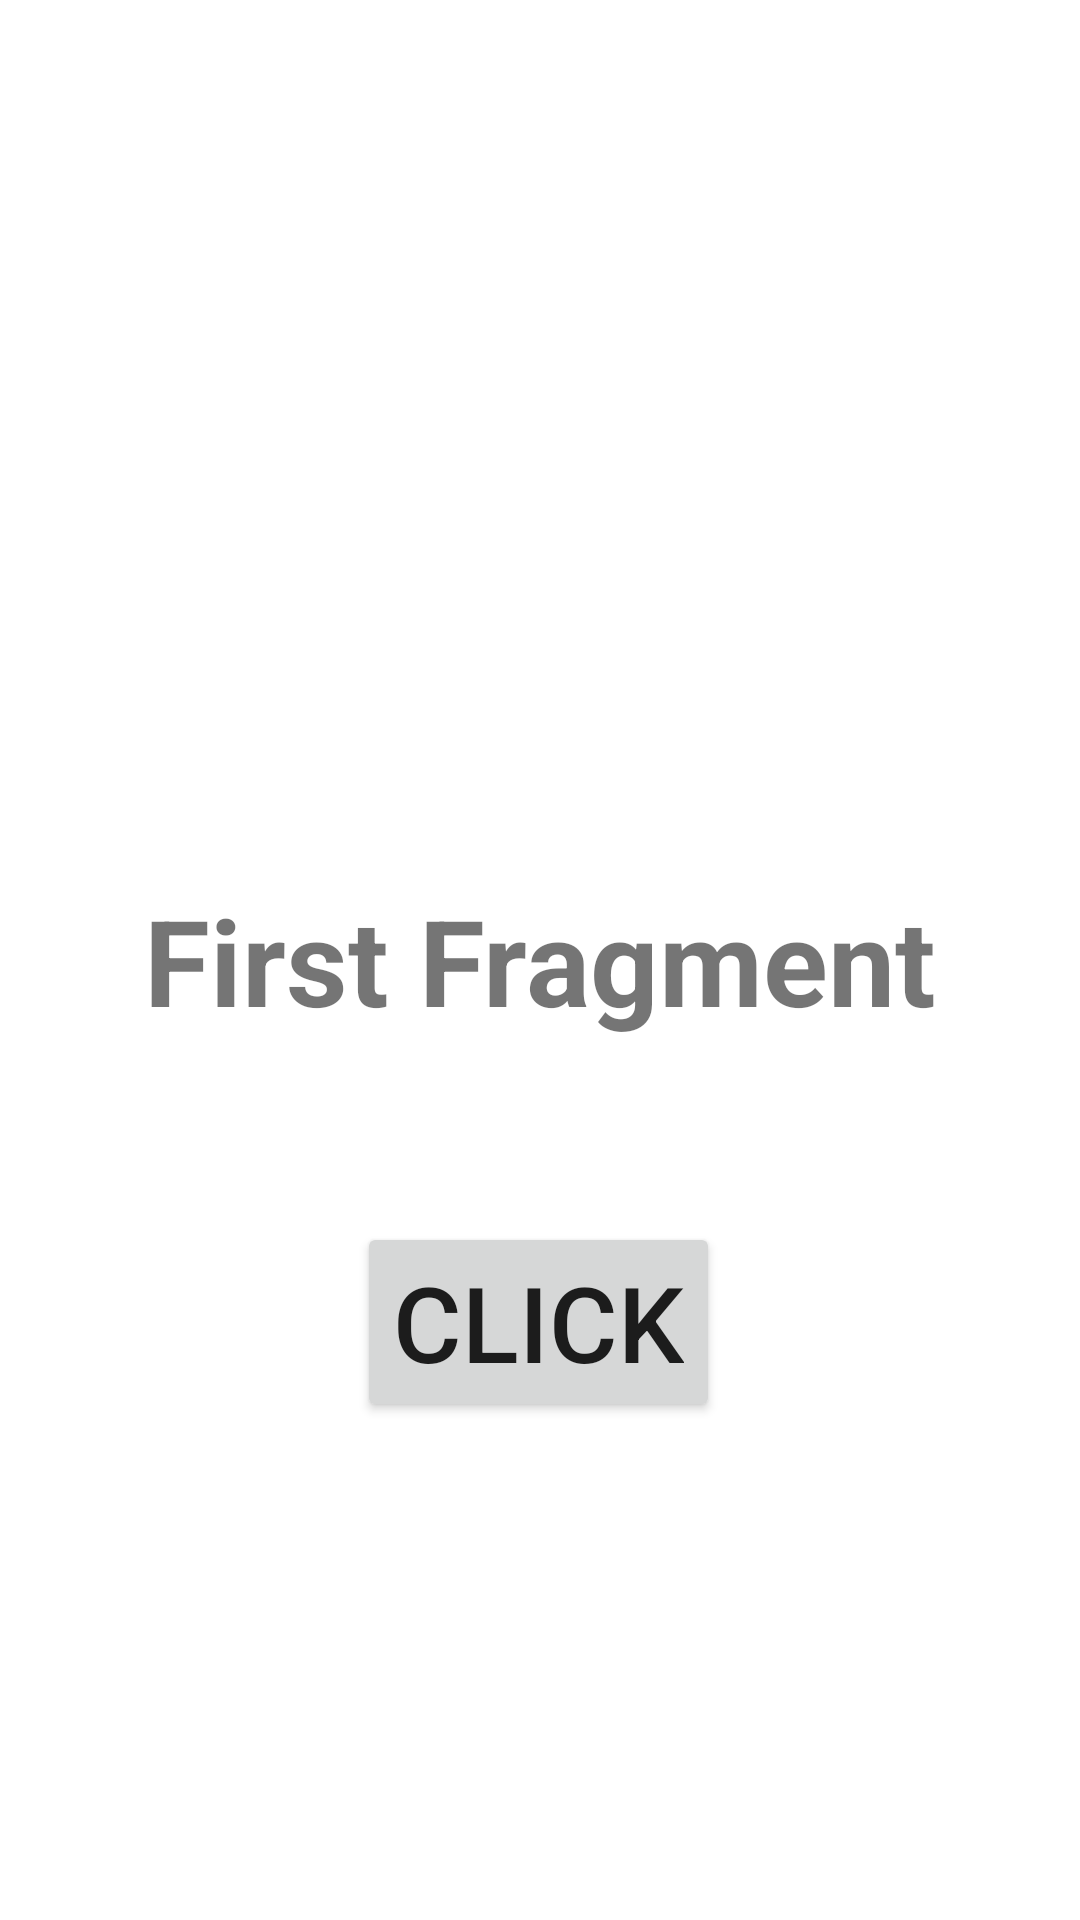

Android layout source for this screen:
<!-- AndroidManifest.xml: application theme Theme.New1 -->
<!-- res/layout/fragment_first.xml -->
<androidx.constraintlayout.widget.ConstraintLayout xmlns:android="http://schemas.android.com/apk/res/android"
    xmlns:app="http://schemas.android.com/apk/res-auto"
    xmlns:tools="http://schemas.android.com/tools"
    android:layout_width="match_parent"
    android:layout_height="match_parent"
    tools:context="com.example.FirstFragment">

    <TextView
        android:id="@+id/textView"
        android:layout_width="wrap_content"
        android:layout_height="wrap_content"
        android:text="First Fragment"
        android:textSize="40dp"
        android:textStyle="bold"
        app:layout_constraintBottom_toBottomOf="parent"
        app:layout_constraintEnd_toEndOf="parent"
        app:layout_constraintStart_toStartOf="parent"
        app:layout_constraintTop_toTopOf="parent" />

    <Button
        android:id="@+id/clickButton"
        android:layout_width="wrap_content"
        android:layout_height="wrap_content"
        android:text="Click"
        android:textSize="35dp"
        app:layout_constraintBottom_toBottomOf="parent"
        app:layout_constraintEnd_toEndOf="parent"
        app:layout_constraintHorizontal_bias="0.498"
        app:layout_constraintStart_toStartOf="parent"
        app:layout_constraintTop_toBottomOf="@+id/textView"
        app:layout_constraintVertical_bias="0.268" />


</androidx.constraintlayout.widget.ConstraintLayout>
<!-- resources referenced by this layout -->
<resources>
  <style name="Theme.New1" parent="Theme.MaterialComponents.DayNight.DarkActionBar">
          
          <item name="colorPrimary">@color/purple_500</item>
          <item name="colorPrimaryVariant">@color/purple_700</item>
          <item name="colorOnPrimary">@color/white</item>
          
          <item name="colorSecondary">@color/teal_200</item>
          <item name="colorSecondaryVariant">@color/teal_700</item>
          <item name="colorOnSecondary">@color/black</item>
          
          <item name="android:statusBarColor" tools:targetApi="l">?attr/colorPrimaryVariant</item>
          
      </style>
  <!-- not gathered from this repository: default colours our renderer supplied (Android Studio template values) -->
  <color name="purple_500">#FF6200EE</color>
  <color name="purple_700">#FF3700B3</color>
  <color name="teal_200">#FF03DAC5</color>
  <color name="teal_700">#FF018786</color>
  <color name="black">#FF000000</color>
  <color name="white">#FFFFFFFF</color>
</resources>
